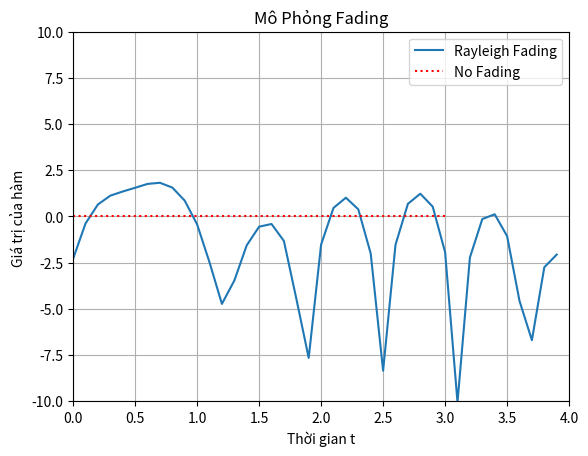

Write the Python code that produced this figure.
import numpy as np
import matplotlib.pyplot as plt

# Sử dụng Clark's Models
fc = 10e6 #tần số tần số sóng mang Hz
Fs = 10 # tốc độ lấy mẫu
N = 100 #số lượng tính tổng sóng sin trên đường truyền
v = 30 # vận tốc m/s
fd = v*fc/3e8 # max Doppler shift

print("max Doppler shift:", fd)
t = np.arange(0, 4, 1/Fs) # vector thời gian (start, stop, step)
x = np.zeros(len(t)) # Tạo mảng 2 chiều theo t cho x
y = np.zeros(len(t)) # Tạo mảng 2 chiều theo t cho y

for i in range(N):
    alpha = (np.random.rand() - 0.5) * 2 * np.pi # tính alpha trong hàm cos 
    phi = (np.random.rand() - 0.5) * 2 * np.pi # tính phi của hàm hi và hq
    x = x + np.random.randn() * np.cos(2 * np.pi * fd * t * np.cos(alpha) + phi) # hàm hi
    y = y + np.random.randn() * np.sin(2 * np.pi * fd * t * np.cos(alpha) + phi) # hàm hq

z = (1/np.sqrt(N)) * (x + 1j*y) #hàm tính tổng và là hàm h(nT)
z_mag = np.abs(z) # lấy giá trị tuyệt đối 
z_mag_dB = 10*np.log10(z_mag) # chuyển sang dB

plt.plot(t, z_mag_dB)
plt.plot([0, 3], [0, 0], ':r') # hàm z , hàm 0dB 
plt.legend(['Rayleigh Fading', 'No Fading']) 
plt.xlabel("Thời gian t")
plt.ylabel("Giá trị của hàm ")
plt.title('Mô Phỏng Fading')
plt.grid(True)
plt.axis([0,4,-10,10])  # xmin, xmax, ymin, ymax
plt.show()